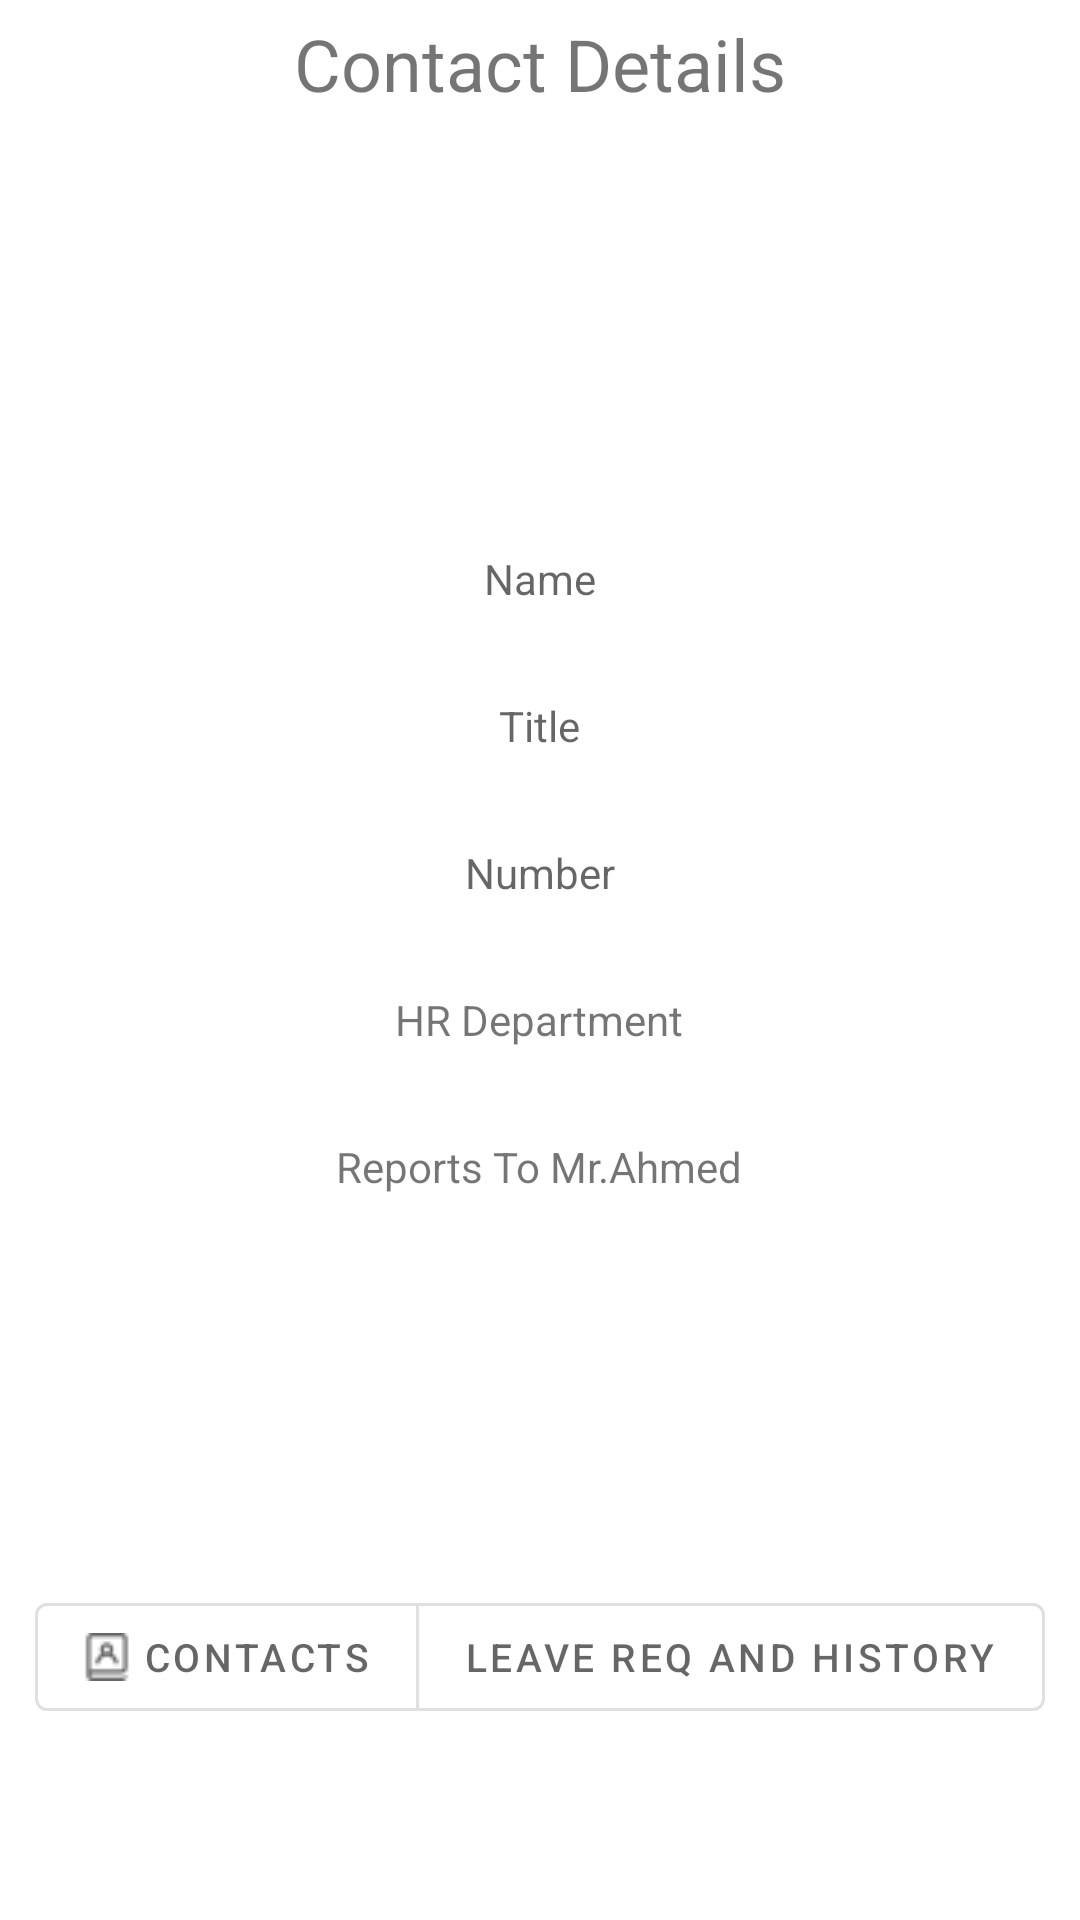

The Android layout XML behind this screen, and the referenced resources:
<!-- AndroidManifest.xml: application theme Theme.ShowContact -->
<!-- res/layout/activity_detail__card.xml -->
<?xml version="1.0" encoding="utf-8"?>

<LinearLayout xmlns:android="http://schemas.android.com/apk/res/android"
    xmlns:app="http://schemas.android.com/apk/res-auto"
    xmlns:tools="http://schemas.android.com/tools"
    android:layout_width="match_parent"
    android:layout_height="match_parent"
    android:layout_marginLeft="15dp"
    android:layout_marginTop="15dp"
    android:layout_marginRight="15dp"
    android:layout_marginBottom="15dp"
    android:orientation="vertical"
    tools:context=".MainActivity" >


    <TextView
        android:id="@+id/textView4"
        android:layout_width="match_parent"
        android:layout_height="wrap_content"
        android:gravity="center"
        android:paddingTop="5dp"
        android:paddingBottom="5dp"
        android:text="@string/contact_details"
        android:textSize="24sp" />

    <LinearLayout
        android:layout_width="match_parent"
        android:layout_height="486dp"
        android:gravity="center_horizontal"
        android:orientation="vertical">


        <ImageView
            android:id="@+id/d_img"
            android:layout_width="126dp"
            android:layout_height="111dp"
            android:layout_marginBottom="30dp"
            android:contentDescription="@string/img" />

        <TextView
            android:id="@+id/d_name"
            android:layout_width="wrap_content"
            android:layout_height="wrap_content"
            android:layout_marginBottom="30dp"
            android:hint="@string/name_detail" />

        <TextView
            android:id="@+id/d_title"
            android:layout_width="wrap_content"
            android:layout_height="wrap_content"
            android:layout_marginBottom="30dp"
            android:hint="@string/title_detail" />

        <TextView
            android:id="@+id/d_phone"
            android:layout_width="wrap_content"
            android:layout_height="wrap_content"
            android:layout_marginBottom="30dp"
            android:hint="@string/number_detail" />

        <TextView
            android:id="@+id/d_dep"
            android:layout_width="wrap_content"
            android:layout_height="wrap_content"
            android:layout_marginBottom="30dp"
            android:text="@string/department_detail" />

        <TextView
            android:id="@+id/d_report"
            android:layout_width="wrap_content"
            android:layout_height="wrap_content"
            android:text="@string/reports_detail" />


    </LinearLayout>

    <com.google.android.material.button.MaterialButtonToggleGroup
        android:id="@+id/toggle_button_group"
        android:layout_width="match_parent"
        android:layout_height="wrap_content"
        android:layout_gravity="bottom"
        android:gravity="center"
        app:singleSelection="true">

        <com.google.android.material.button.MaterialButton
            android:id="@+id/btn_contacts_details"
            style="?attr/materialButtonOutlinedStyle"
            android:layout_width="wrap_content"
            android:layout_height="wrap_content"
            android:gravity="center_vertical"
            android:text="@string/button_contact"
            android:textSize="13sp"
            app:icon="@drawable/contacts" />

        <com.google.android.material.button.MaterialButton
            android:id="@+id/btn_his_details"
            style="?attr/materialButtonOutlinedStyle"
            android:layout_width="wrap_content"
            android:layout_height="wrap_content"
            android:gravity="center_vertical"
            android:text="@string/button_history"
            android:textSize="13sp"
            app:icon="@drawable/history" />

    </com.google.android.material.button.MaterialButtonToggleGroup>

</LinearLayout>
<!-- resources referenced by this layout -->
<resources>
  <!-- drawable contacts: png bitmap (drawable, 383 bytes) -->
  <string name="button_contact">Contacts</string>
  <string name="button_history">Leave req and History</string>
  <string name="contact_details">Contact Details</string>
  <string name="department_detail">HR Department</string>
  <string name="img">Img</string>
  <string name="name_detail">Name</string>
  <string name="number_detail">Number</string>
  <string name="reports_detail">Reports To Mr.Ahmed</string>
  <string name="title_detail">Title</string>
  <style name="Theme.ShowContact" parent="Theme.MaterialComponents.DayNight.DarkActionBar">
          
          <item name="colorPrimary">@color/purple_500</item>
          <item name="colorPrimaryVariant">@color/purple_700</item>
          <item name="colorOnPrimary">@color/white</item>
          
          <item name="colorSecondary">@color/teal_200</item>
          <item name="colorSecondaryVariant">@color/teal_700</item>
          <item name="colorOnSecondary">@color/black</item>
          
          <item name="android:statusBarColor" tools:targetApi="l">?attr/colorPrimaryVariant</item>
          
      </style>
  <!-- not gathered from this repository: default colours our renderer supplied (Android Studio template values) -->
  <color name="purple_500">#FF6200EE</color>
  <color name="purple_700">#FF3700B3</color>
  <color name="teal_200">#FF03DAC5</color>
  <color name="teal_700">#FF018786</color>
  <color name="black">#FF000000</color>
  <color name="white">#FFFFFFFF</color>
</resources>
